Image classification data set "clarifier" (janes1234/Skripsie on GitHub). Class labels (4): dysfunctional, empty, functional, scum.

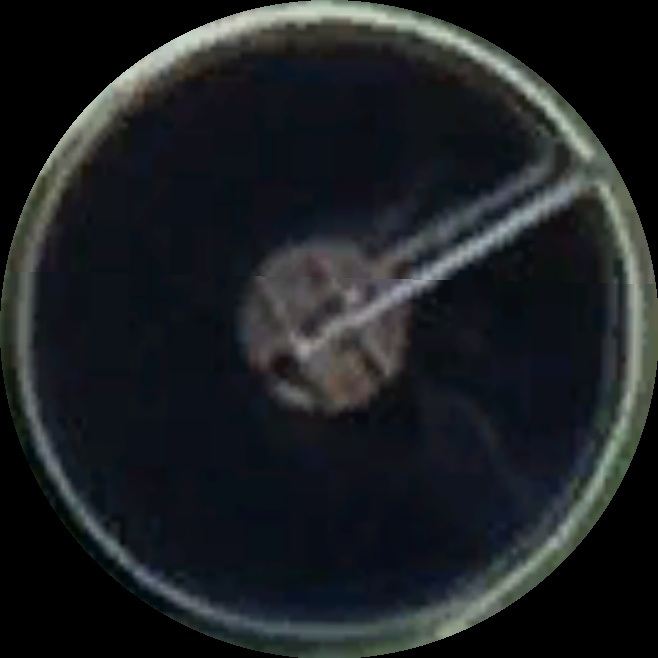
Label: scum

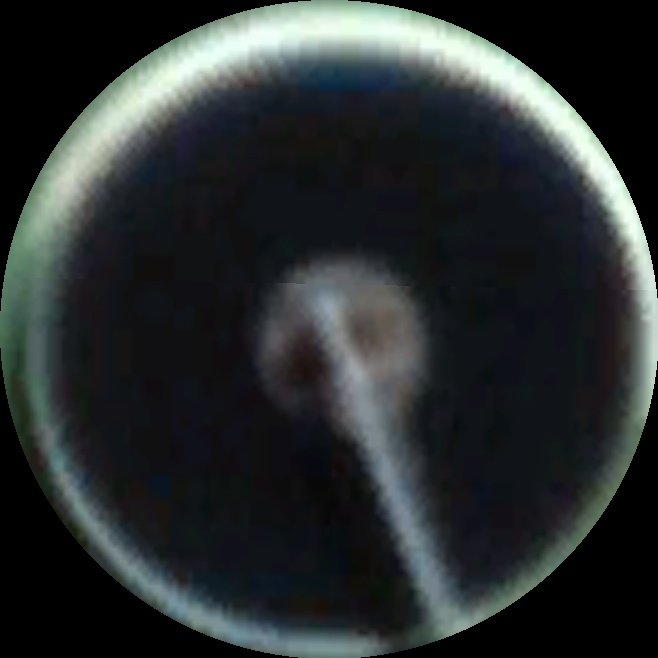
Label: functional

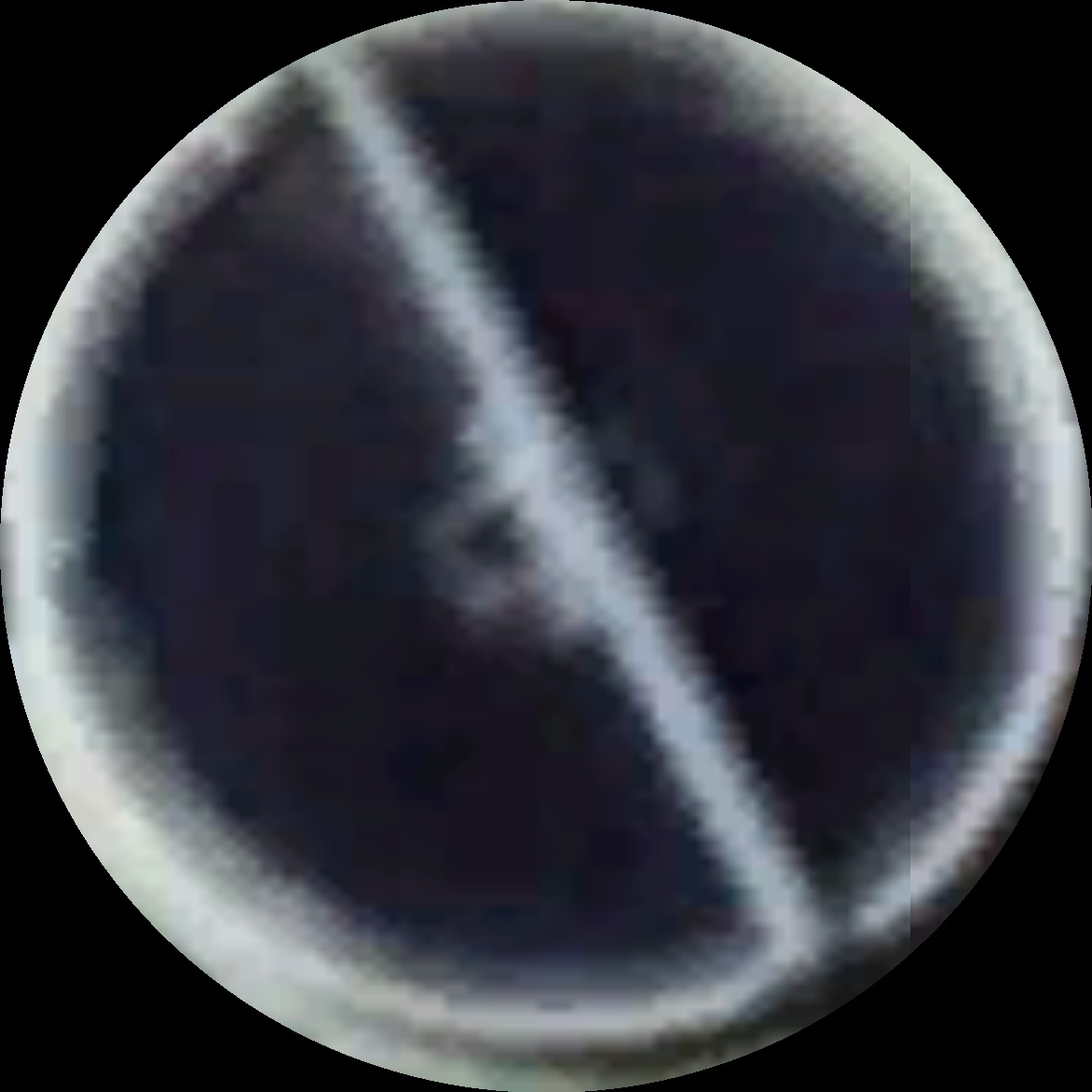
Label: functional

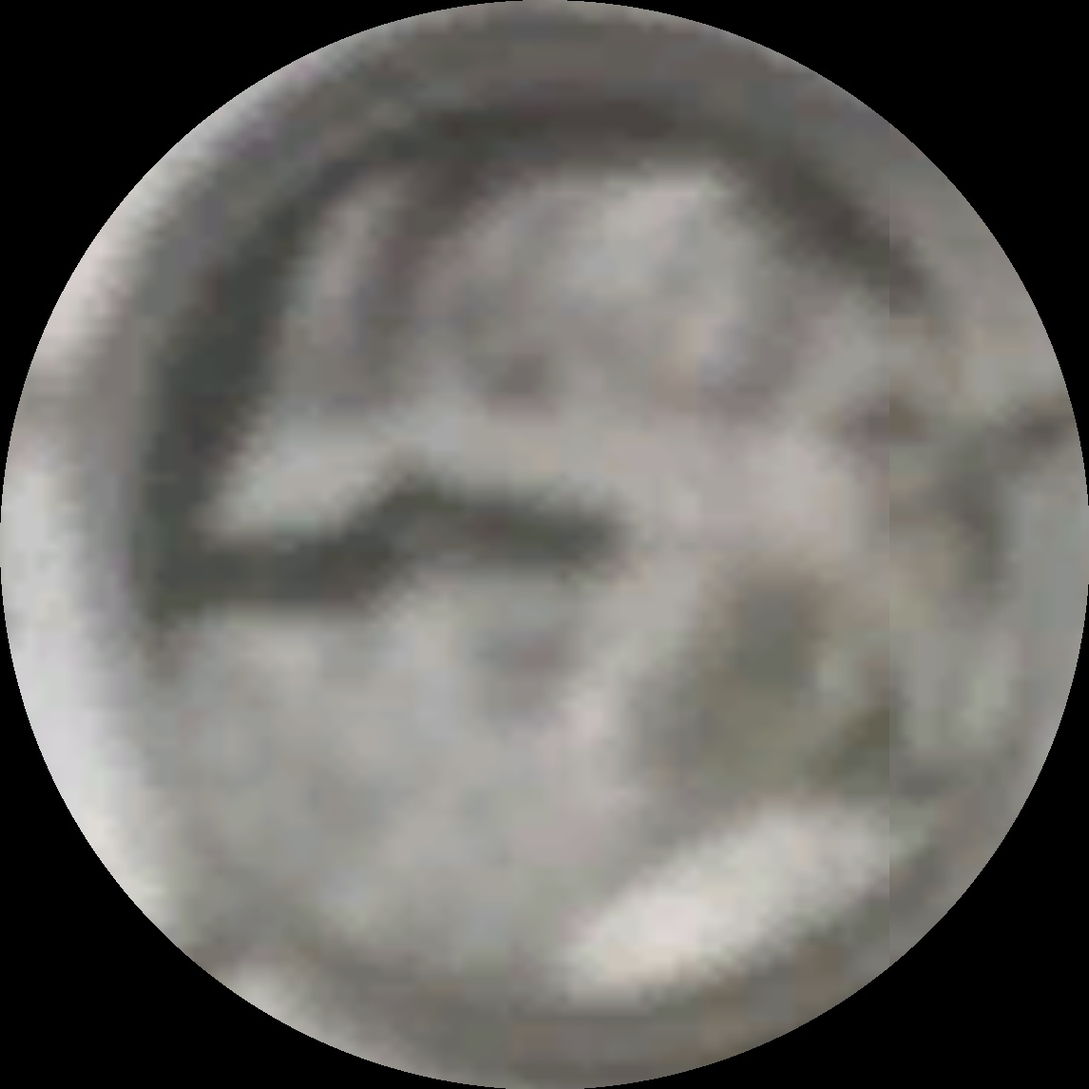
Label: empty

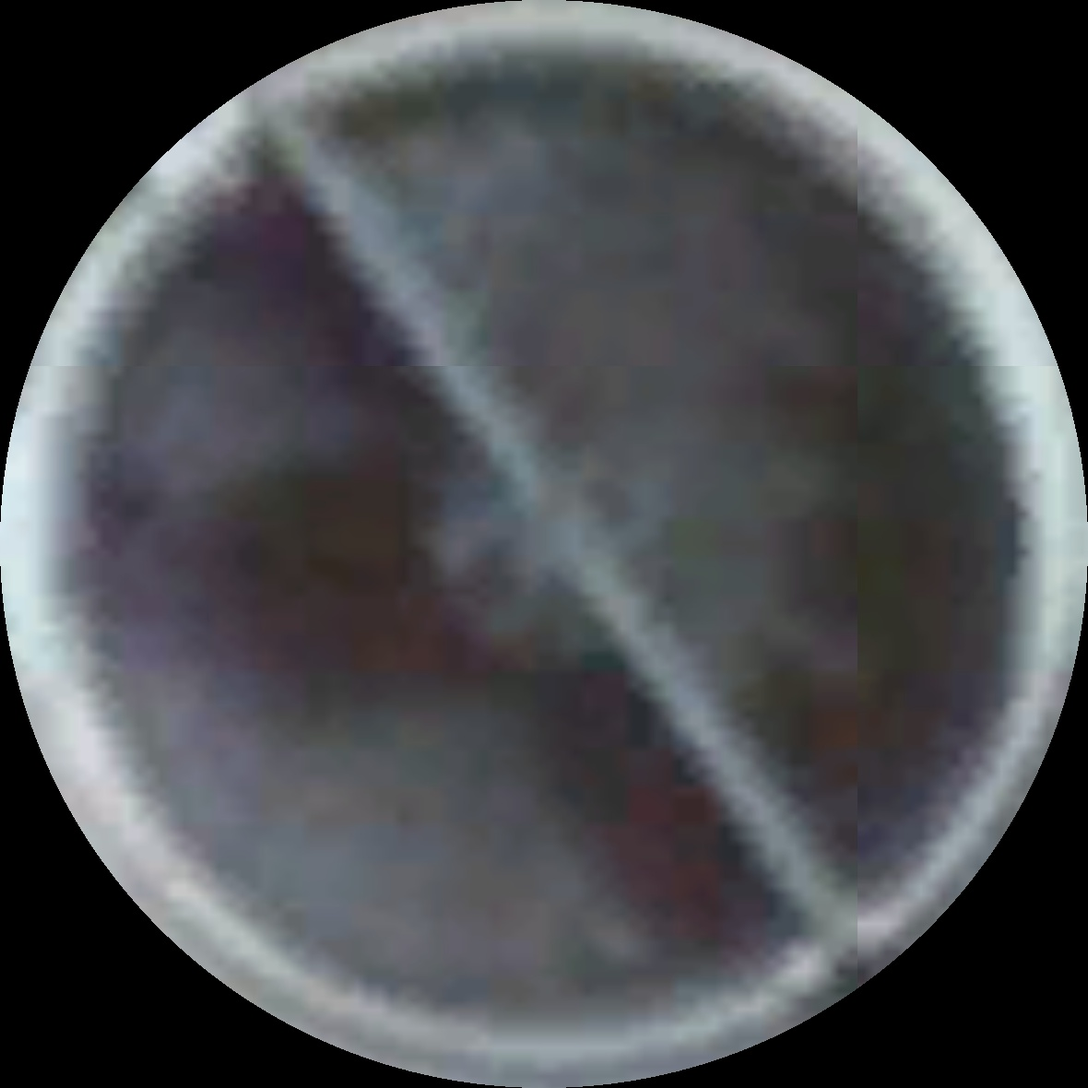
Label: scum

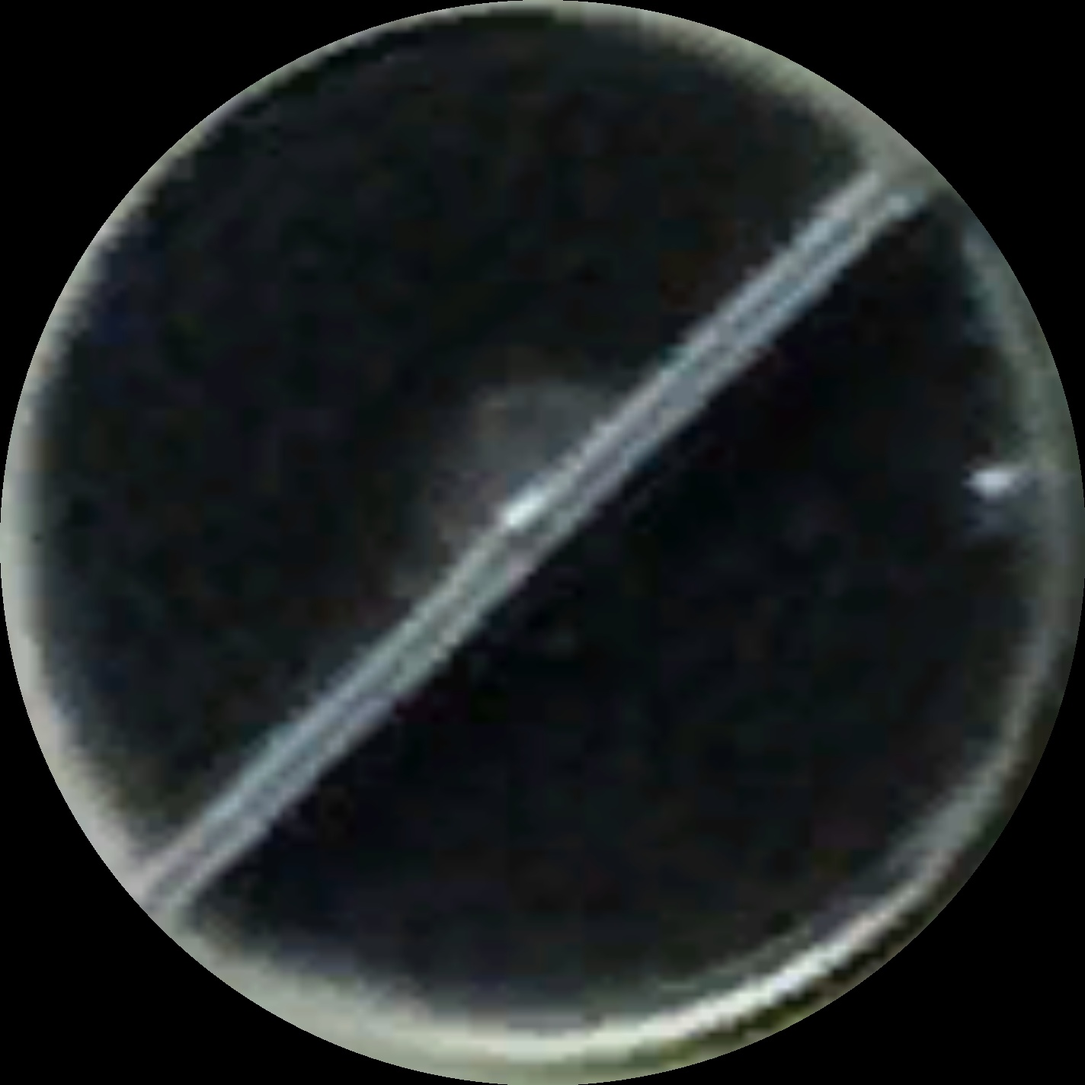
Label: functional
